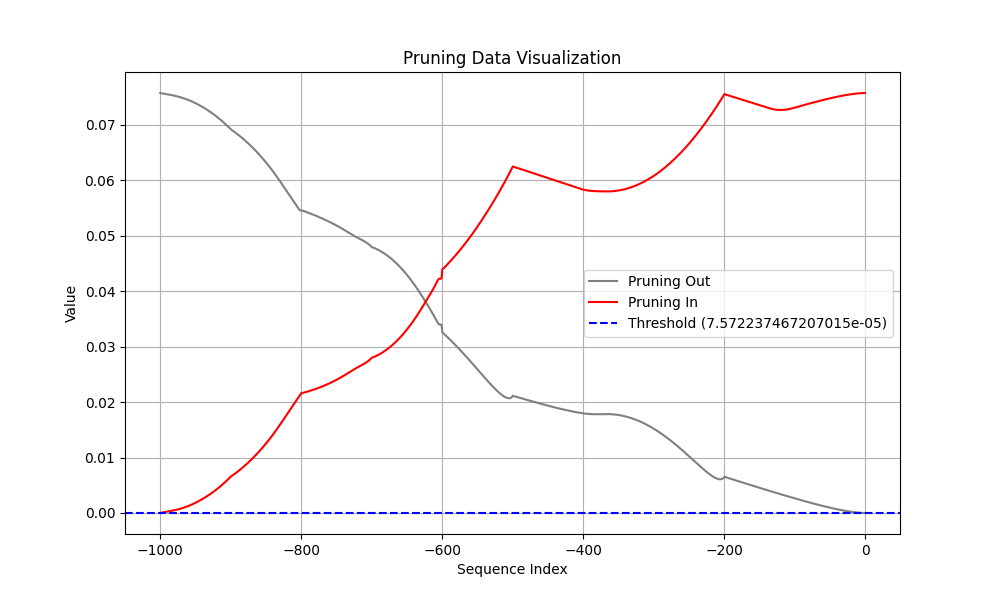

Values plotted in this chart, from the file beside it:
Coalition, t (event index), Pruning, Shapley Value
Sum of contribution of events > t, -1, 1, 1.358548179268837e-06
Sum of contribution of events ≤ t, -1, 1, 0.07572
Sum of contribution of events > t, -2, 0, 3.976013511419297e-06
Sum of contribution of events ≤ t, -2, 0, 0.07572
Sum of contribution of events > t, -3, 0, 7.783303037285805e-06
Sum of contribution of events ≤ t, -3, 0, 0.07572
Sum of contribution of events > t, -4, 0, 1.2721596285700797e-05
Sum of contribution of events ≤ t, -4, 0, 0.07571
Sum of contribution of events > t, -5, 0, 1.8738362938165665e-05
Sum of contribution of events ≤ t, -5, 0, 0.0757
Sum of contribution of events > t, -6, 0, 2.578582428395748e-05
Sum of contribution of events ≤ t, -6, 0, 0.0757
Sum of contribution of events > t, -7, 0, 3.3820029348135e-05
Sum of contribution of events ≤ t, -7, 0, 0.07569
Sum of contribution of events > t, -8, 0, 4.280015081167221e-05
Sum of contribution of events ≤ t, -8, 0, 0.07568
Sum of contribution of events > t, -9, 0, 5.268814228475094e-05
Sum of contribution of events ≤ t, -9, 0, 0.07567
Sum of contribution of events > t, -10, 1, 6.344815902411937e-05
Sum of contribution of events ≤ t, -10, 1, 0.07566
Sum of contribution of events > t, -11, 1, 7.504644244909287e-05
Sum of contribution of events ≤ t, -11, 1, 0.07565
Sum of contribution of events > t, -12, 1, 8.745110593736172e-05
Sum of contribution of events ≤ t, -12, 1, 0.07564
Sum of contribution of events > t, -13, 1, 0.0001006
Sum of contribution of events ≤ t, -13, 1, 0.07562
Sum of contribution of events > t, -14, 1, 0.0001146
Sum of contribution of events ≤ t, -14, 1, 0.07561
Sum of contribution of events > t, -15, 1, 0.0001292
Sum of contribution of events ≤ t, -15, 1, 0.07559
Sum of contribution of events > t, -16, 1, 0.0001445
Sum of contribution of events ≤ t, -16, 1, 0.07558
Sum of contribution of events > t, -17, 1, 0.0001606
Sum of contribution of events ≤ t, -17, 1, 0.07556
Sum of contribution of events > t, -18, 1, 0.0001772
Sum of contribution of events ≤ t, -18, 1, 0.07555
Sum of contribution of events > t, -19, 1, 0.0001945
Sum of contribution of events ≤ t, -19, 1, 0.07553
Sum of contribution of events > t, -20, 1, 0.0002124
Sum of contribution of events ≤ t, -20, 1, 0.07551
Sum of contribution of events > t, -21, 1, 0.0002308
Sum of contribution of events ≤ t, -21, 1, 0.07549
Sum of contribution of events > t, -22, 1, 0.0002498
Sum of contribution of events ≤ t, -22, 1, 0.07547
Sum of contribution of events > t, -23, 1, 0.0002694
Sum of contribution of events ≤ t, -23, 1, 0.07545
Sum of contribution of events > t, -24, 1, 0.0002895
Sum of contribution of events ≤ t, -24, 1, 0.07543
Sum of contribution of events > t, -25, 1, 0.0003101
Sum of contribution of events ≤ t, -25, 1, 0.07541
Sum of contribution of events > t, -26, 1, 0.0003312
Sum of contribution of events ≤ t, -26, 1, 0.07539
Sum of contribution of events > t, -27, 1, 0.0003527
Sum of contribution of events ≤ t, -27, 1, 0.07537
Sum of contribution of events > t, -28, 1, 0.0003747
Sum of contribution of events ≤ t, -28, 1, 0.07535
Sum of contribution of events > t, -29, 1, 0.0003972
Sum of contribution of events ≤ t, -29, 1, 0.07533
Sum of contribution of events > t, -30, 1, 0.00042
Sum of contribution of events ≤ t, -30, 1, 0.0753
... 1,940 more rows
